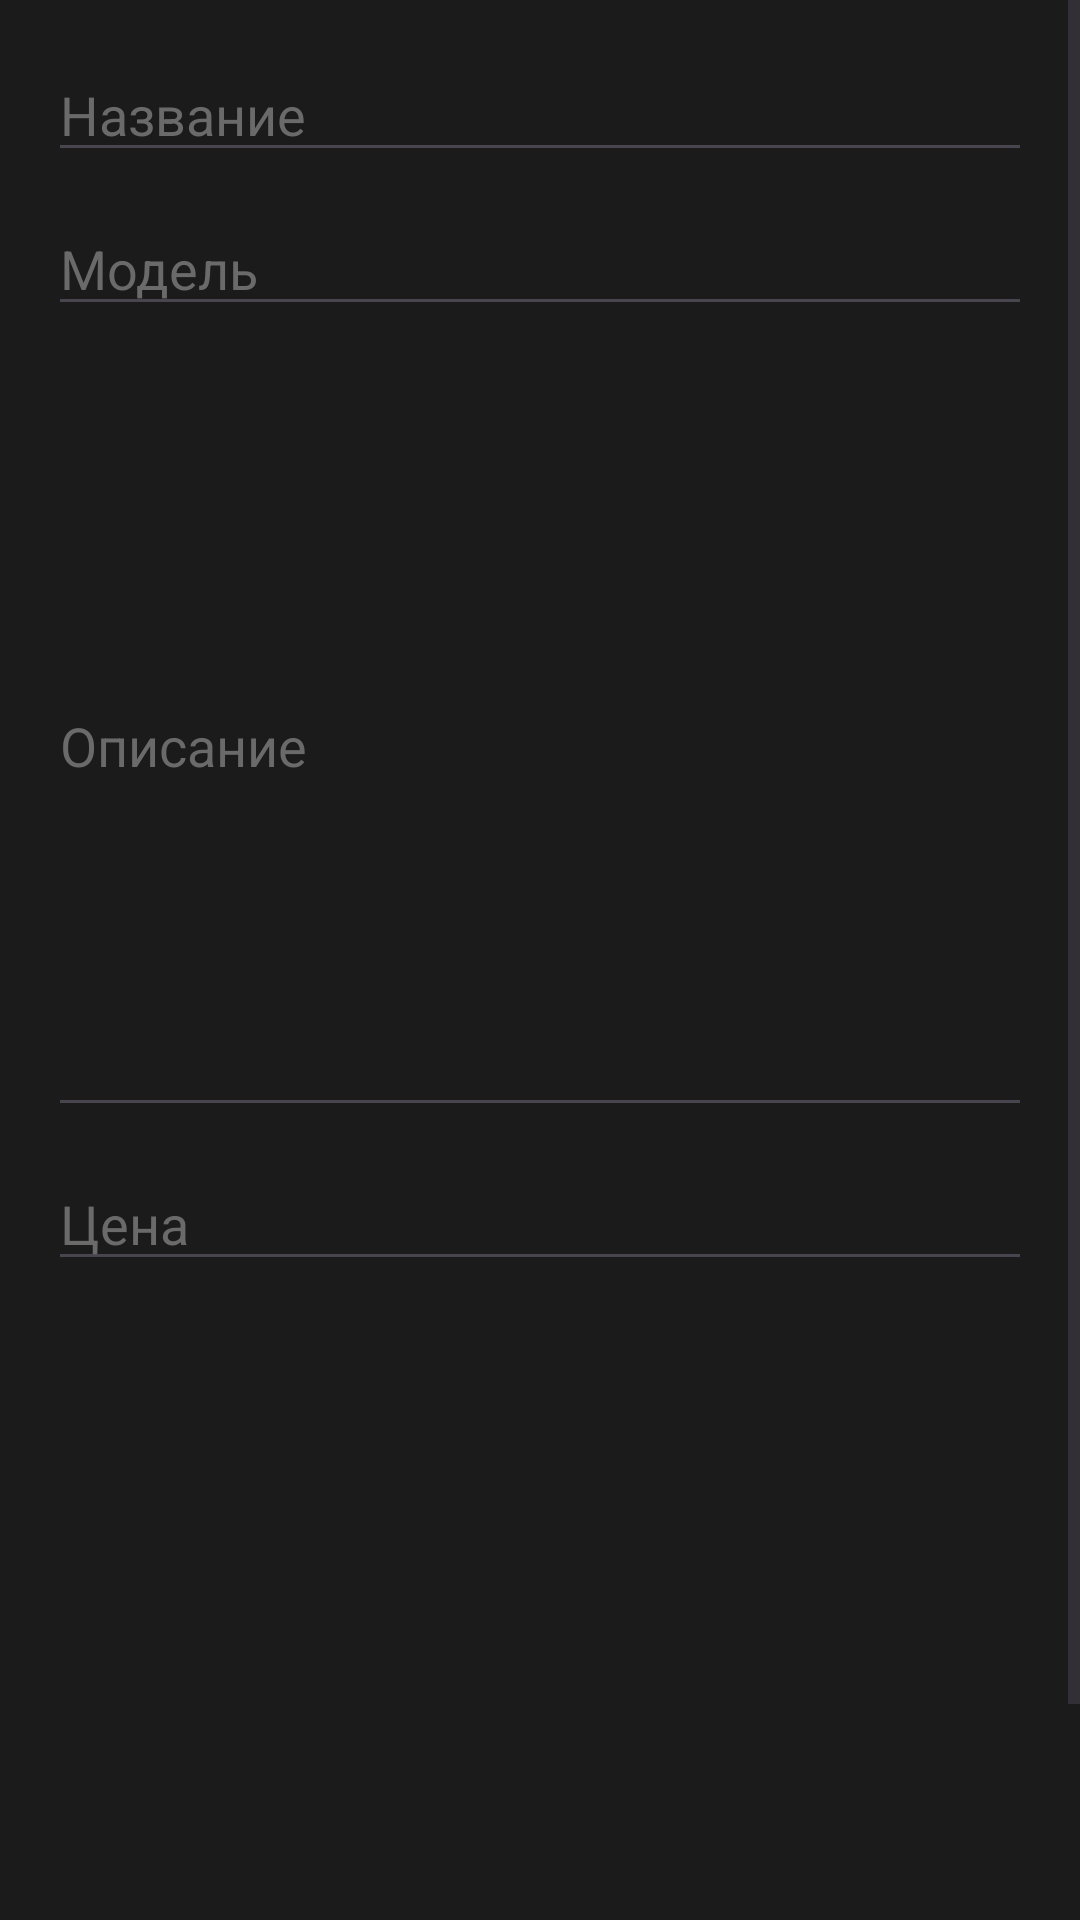

Here is an Android app screen rendered from its layout file. Give the layout XML and the strings, colors and styles it references.
<!-- AndroidManifest.xml: application theme Theme.AutoSell -->
<!-- res/layout/activity_add_items_admin.xml -->
<?xml version="1.0" encoding="utf-8"?>
<ScrollView xmlns:android="http://schemas.android.com/apk/res/android"
    xmlns:app="http://schemas.android.com/apk/res-auto"
    android:layout_width="match_parent"
    android:layout_height="match_parent"
    android:background="#1b1b1b">

    <LinearLayout
        android:layout_width="match_parent"
        android:layout_height="wrap_content"
        android:orientation="vertical"
        android:padding="16dp">

        <EditText
            android:id="@+id/edit_text_title"
            android:layout_width="match_parent"
            android:layout_height="wrap_content"
            android:hint="Название"
            android:textColorHint="#6a6a6a"
            android:textColor="#fdfdfd" />

        <EditText
            android:id="@+id/edit_text_model"
            android:layout_width="match_parent"
            android:layout_height="wrap_content"
            android:hint="Модель"
            android:textColorHint="#6a6a6a"
            android:textColor="#fdfdfd"
            android:layout_marginTop="10dp" />

        <EditText
            android:id="@+id/edit_text_description"
            android:layout_width="match_parent"
            android:layout_height="257dp"
            android:layout_marginTop="10dp"
            android:hint="Описание"
            android:textColor="#fdfdfd"
            android:textColorHint="#6a6a6a" />

        <EditText
            android:id="@+id/edit_text_price"
            android:layout_width="match_parent"
            android:layout_height="wrap_content"
            android:hint="Цена"
            android:textColorHint="#6a6a6a"
            android:textColor="#fdfdfd"
            android:layout_marginTop="10dp" />

        <ImageView
            android:id="@+id/image_view"
            android:layout_width="match_parent"
            android:layout_height="200dp"
            android:layout_marginTop="10dp"
            android:background="@drawable/placeholder_image"
            android:scaleType="centerCrop" />

        <Button
            android:id="@+id/button_upload"
            android:layout_width="match_parent"
            android:layout_height="wrap_content"
            android:layout_marginTop="20dp"
            android:backgroundTint="#ff0207"
            android:text="Добавить автомобиль"
            android:textColor="#fff" />

    </LinearLayout>
</ScrollView>
<!-- resources referenced by this layout -->
<resources>
  <style name="Theme.AutoSell" parent="Base.Theme.AutoSell" />
  <style name="Base.Theme.AutoSell" parent="Theme.Material3.DayNight.NoActionBar">
          
          
      </style>
</resources>
